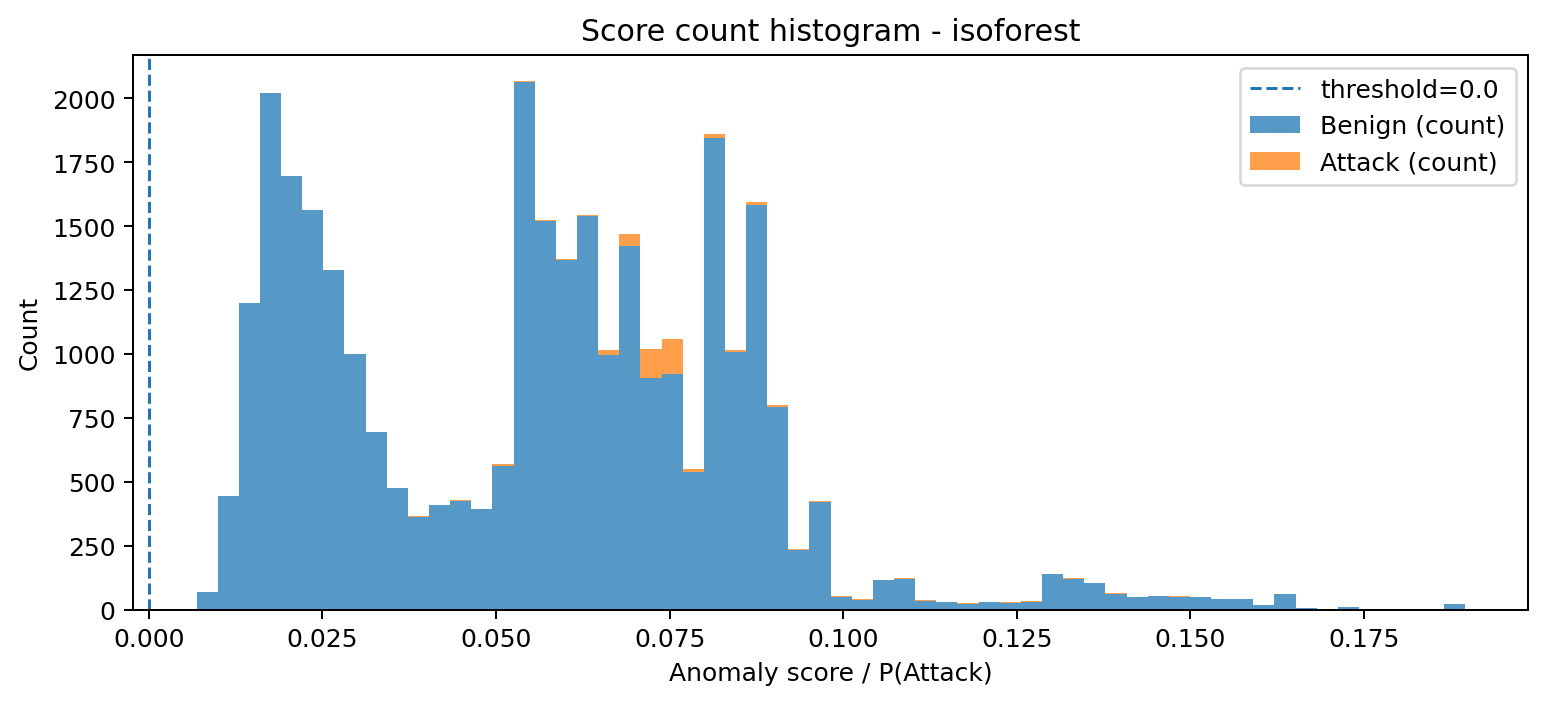

The table this chart was drawn from, first rows:
bin_left, bin_right, midpoint, count_benign, count_attack, count_total
0.006882, 0.009926, 0.008404, 67, 0, 67
0.009926, 0.01297, 0.01145, 444, 0, 444
0.01297, 0.01601, 0.01449, 1200, 0, 1200
0.01601, 0.01906, 0.01753, 2022, 0, 2022
0.01906, 0.0221, 0.02058, 1697, 0, 1697
0.0221, 0.02514, 0.02362, 1565, 0, 1565
0.02514, 0.02819, 0.02667, 1327, 0, 1327
0.02819, 0.03123, 0.02971, 999, 0, 999
0.03123, 0.03427, 0.03275, 693, 1, 694
0.03427, 0.03732, 0.0358, 477, 0, 477
0.03732, 0.04036, 0.03884, 362, 5, 367
0.04036, 0.04341, 0.04188, 409, 0, 409
0.04341, 0.04645, 0.04493, 425, 2, 427
0.04645, 0.04949, 0.04797, 392, 2, 394
0.04949, 0.05254, 0.05102, 563, 6, 569
0.05254, 0.05558, 0.05406, 2064, 2, 2066
0.05558, 0.05862, 0.0571, 1521, 2, 1523
0.05862, 0.06167, 0.06015, 1368, 5, 1373
0.06167, 0.06471, 0.06319, 1538, 6, 1544
0.06471, 0.06776, 0.06623, 995, 20, 1015
0.06776, 0.0708, 0.06928, 1423, 48, 1471
0.0708, 0.07384, 0.07232, 904, 115, 1019
0.07384, 0.07689, 0.07536, 922, 138, 1060
0.07689, 0.07993, 0.07841, 537, 13, 550
0.07993, 0.08297, 0.08145, 1845, 17, 1862
0.08297, 0.08602, 0.0845, 1007, 8, 1015
0.08602, 0.08906, 0.08754, 1581, 15, 1596
0.08906, 0.0921, 0.09058, 794, 6, 800
0.0921, 0.09515, 0.09363, 231, 5, 236
0.09515, 0.09819, 0.09667, 421, 2, 423
0.09819, 0.1012, 0.09971, 48, 5, 53
0.1012, 0.1043, 0.1028, 39, 3, 42
0.1043, 0.1073, 0.1058, 115, 1, 116
0.1073, 0.1104, 0.1088, 119, 3, 122
0.1104, 0.1134, 0.1119, 34, 2, 36
0.1134, 0.1165, 0.1149, 28, 3, 31
0.1165, 0.1195, 0.118, 23, 1, 24
0.1195, 0.1225, 0.121, 30, 0, 30
0.1225, 0.1256, 0.1241, 27, 1, 28
0.1256, 0.1286, 0.1271, 31, 1, 32
0.1286, 0.1317, 0.1302, 139, 0, 139
0.1317, 0.1347, 0.1332, 121, 1, 122
0.1347, 0.1378, 0.1362, 102, 0, 102
0.1378, 0.1408, 0.1393, 61, 2, 63
0.1408, 0.1438, 0.1423, 50, 0, 50
0.1438, 0.1469, 0.1454, 51, 0, 51
0.1469, 0.1499, 0.1484, 50, 1, 51
0.1499, 0.153, 0.1515, 48, 0, 48
0.153, 0.156, 0.1545, 42, 0, 42
0.156, 0.1591, 0.1575, 40, 0, 40
0.1591, 0.1621, 0.1606, 18, 0, 18
0.1621, 0.1652, 0.1636, 59, 0, 59
0.1652, 0.1682, 0.1667, 6, 0, 6
0.1682, 0.1712, 0.1697, 2, 0, 2
0.1712, 0.1743, 0.1728, 8, 0, 8
0.1743, 0.1773, 0.1758, 2, 0, 2
0.1773, 0.1804, 0.1788, 0, 0, 0
0.1804, 0.1834, 0.1819, 0, 0, 0
0.1834, 0.1865, 0.1849, 0, 0, 0
0.1865, 0.1895, 0.188, 23, 0, 23
